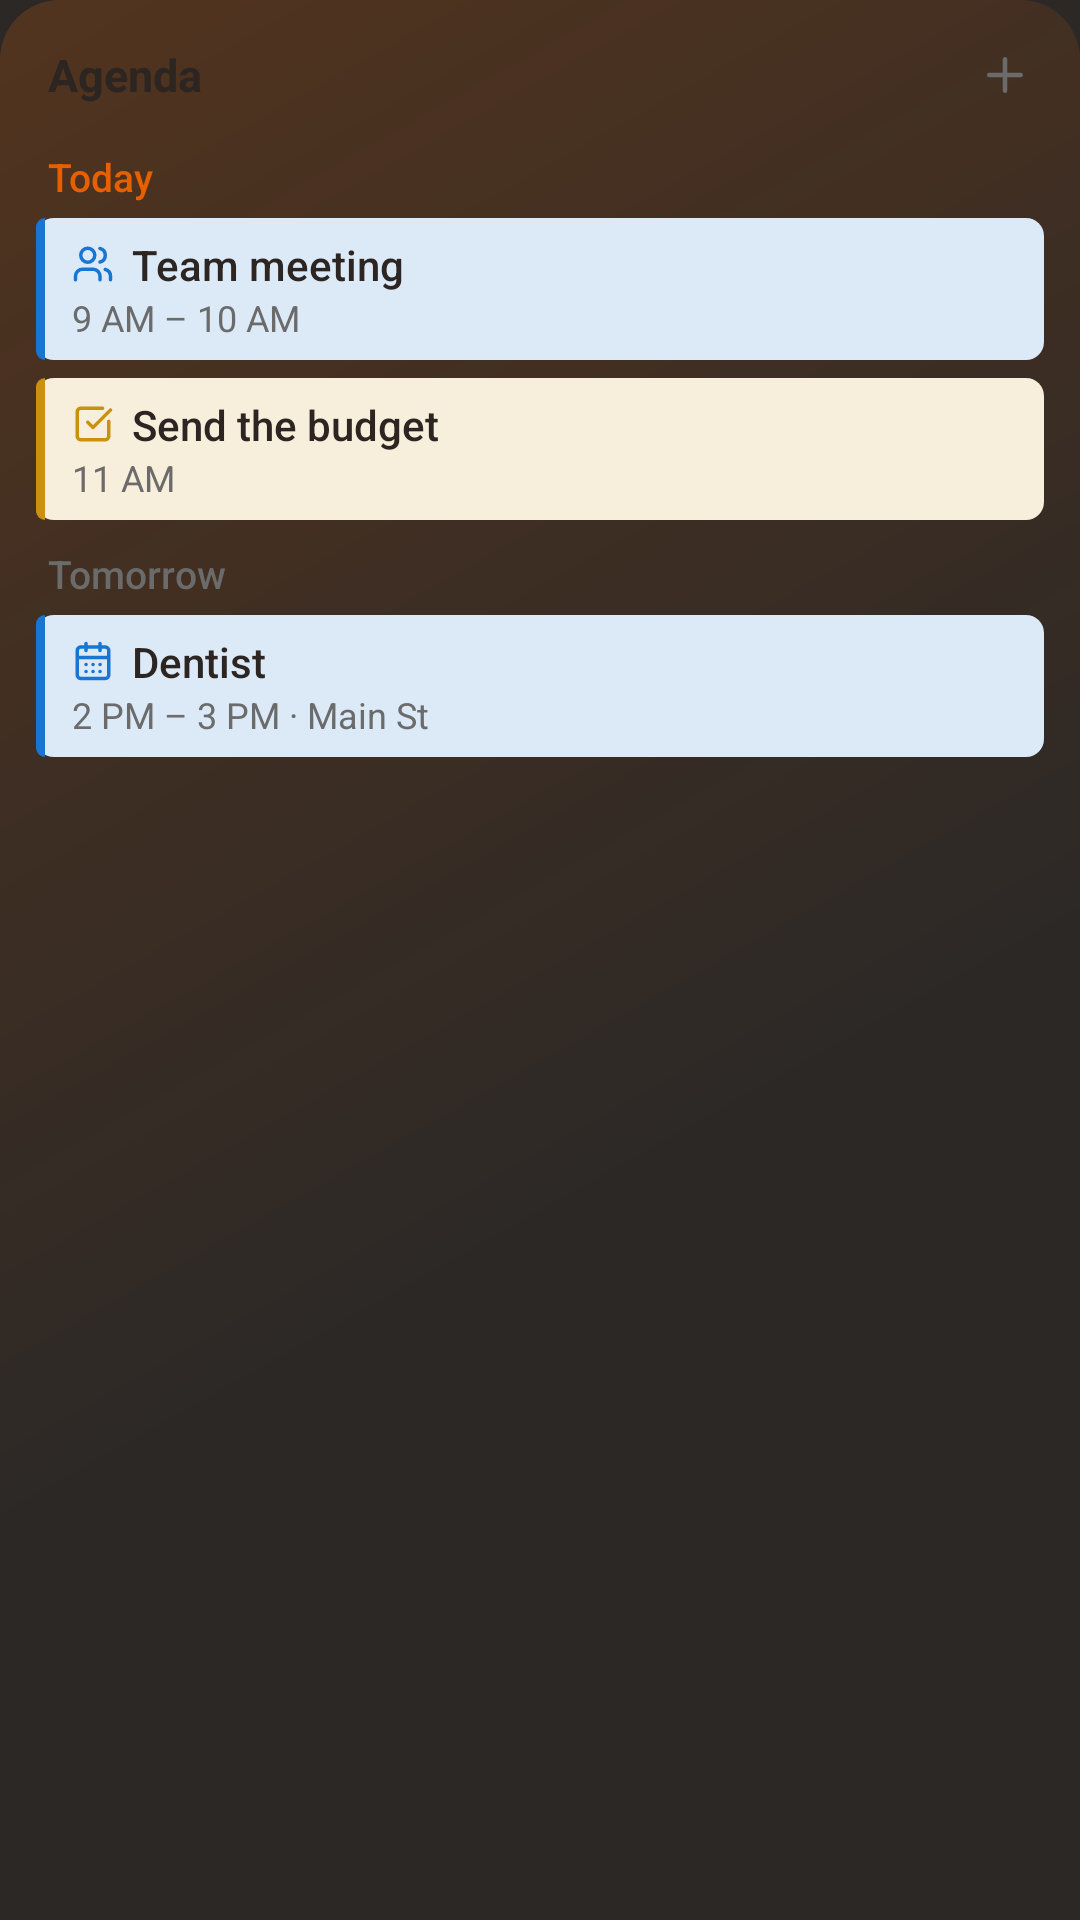

Android layout source for this screen:
<!-- AndroidManifest.xml: application theme CadenceTheme -->
<!-- res/layout/widget_agenda_preview.xml -->
<FrameLayout xmlns:android="http://schemas.android.com/apk/res/android"
    android:layout_width="match_parent" android:layout_height="match_parent">
    <ImageView android:layout_width="match_parent" android:layout_height="match_parent"
        android:src="@drawable/widget_card" android:tint="@color/wp_card" android:scaleType="fitXY" android:importantForAccessibility="no" />
    <ImageView android:layout_width="match_parent" android:layout_height="match_parent" android:alpha="0.2"
        android:src="@drawable/widget_card_tint" android:tint="@color/wp_primary" android:scaleType="fitXY" android:importantForAccessibility="no" />
    <LinearLayout android:layout_width="match_parent" android:layout_height="match_parent" android:orientation="vertical" >
    <LinearLayout android:layout_width="match_parent" android:layout_height="wrap_content" android:orientation="horizontal" android:gravity="center_vertical"
        android:paddingStart="16dp" android:paddingEnd="10dp" android:paddingTop="10dp" android:paddingBottom="4dp">
        <TextView android:layout_height="wrap_content" android:text="Agenda" android:textSize="15sp" android:textColor="@color/wp_fg" android:maxLines="1" android:ellipsize="end" android:layout_weight="1" android:layout_width="0dp" android:textStyle="bold" />
        <ImageView android:layout_width="30dp" android:layout_height="30dp" android:padding="6dp" android:src="@drawable/ic_plus" android:tint="@color/wp_muted" android:importantForAccessibility="no" />
    </LinearLayout>
        <TextView android:layout_width="wrap_content" android:layout_height="wrap_content" android:text="Today" android:textSize="13sp" android:textColor="@color/wp_primary" android:maxLines="1" android:ellipsize="end" android:fontFamily="sans-serif-medium" android:paddingStart="16dp" android:paddingTop="6dp" android:paddingBottom="2dp" />
        <FrameLayout android:layout_width="match_parent" android:layout_height="wrap_content" android:layout_marginStart="12dp" android:layout_marginEnd="12dp" android:layout_marginTop="3dp" android:layout_marginBottom="3dp">
            <ImageView android:layout_width="match_parent" android:layout_height="match_parent" android:src="@drawable/widget_chip" android:tint="@color/wp_event_chip" android:scaleType="fitXY" android:importantForAccessibility="no" />
            <ImageView android:layout_width="3dp" android:layout_height="match_parent" android:src="@drawable/widget_chip_edge" android:tint="@color/wp_event" android:scaleType="fitXY" android:importantForAccessibility="no" />
            <LinearLayout android:layout_width="match_parent" android:layout_height="wrap_content" android:orientation="vertical" android:paddingStart="12dp" android:paddingEnd="10dp" android:paddingTop="6dp" android:paddingBottom="6dp">
                <LinearLayout android:layout_width="match_parent" android:layout_height="wrap_content" android:orientation="horizontal" android:gravity="center_vertical">
                    <ImageView android:layout_width="14dp" android:layout_height="14dp" android:layout_marginEnd="6dp" android:src="@drawable/ic_kind_meeting" android:tint="@color/wp_event" android:importantForAccessibility="no" />
                    <TextView android:layout_width="wrap_content" android:layout_height="wrap_content" android:text="Team meeting" android:textSize="14sp" android:textColor="@color/wp_fg" android:maxLines="1" android:ellipsize="end" android:fontFamily="sans-serif-medium" />
                </LinearLayout>
                <TextView android:layout_width="wrap_content" android:layout_height="wrap_content" android:text="9 AM – 10 AM" android:textSize="12sp" android:textColor="@color/wp_muted" android:maxLines="1" android:ellipsize="end" />
            </LinearLayout>
        </FrameLayout>
        <FrameLayout android:layout_width="match_parent" android:layout_height="wrap_content" android:layout_marginStart="12dp" android:layout_marginEnd="12dp" android:layout_marginTop="3dp" android:layout_marginBottom="3dp">
            <ImageView android:layout_width="match_parent" android:layout_height="match_parent" android:src="@drawable/widget_chip" android:tint="@color/wp_task_chip" android:scaleType="fitXY" android:importantForAccessibility="no" />
            <ImageView android:layout_width="3dp" android:layout_height="match_parent" android:src="@drawable/widget_chip_edge" android:tint="@color/wp_task" android:scaleType="fitXY" android:importantForAccessibility="no" />
            <LinearLayout android:layout_width="match_parent" android:layout_height="wrap_content" android:orientation="vertical" android:paddingStart="12dp" android:paddingEnd="10dp" android:paddingTop="6dp" android:paddingBottom="6dp">
                <LinearLayout android:layout_width="match_parent" android:layout_height="wrap_content" android:orientation="horizontal" android:gravity="center_vertical">
                    <ImageView android:layout_width="14dp" android:layout_height="14dp" android:layout_marginEnd="6dp" android:src="@drawable/ic_kind_task" android:tint="@color/wp_task" android:importantForAccessibility="no" />
                    <TextView android:layout_width="wrap_content" android:layout_height="wrap_content" android:text="Send the budget" android:textSize="14sp" android:textColor="@color/wp_fg" android:maxLines="1" android:ellipsize="end" android:fontFamily="sans-serif-medium" />
                </LinearLayout>
                <TextView android:layout_width="wrap_content" android:layout_height="wrap_content" android:text="11 AM" android:textSize="12sp" android:textColor="@color/wp_muted" android:maxLines="1" android:ellipsize="end" />
            </LinearLayout>
        </FrameLayout>
        <TextView android:layout_width="wrap_content" android:layout_height="wrap_content" android:text="Tomorrow" android:textSize="13sp" android:textColor="@color/wp_muted" android:maxLines="1" android:ellipsize="end" android:fontFamily="sans-serif-medium" android:paddingStart="16dp" android:paddingTop="6dp" android:paddingBottom="2dp" />
        <FrameLayout android:layout_width="match_parent" android:layout_height="wrap_content" android:layout_marginStart="12dp" android:layout_marginEnd="12dp" android:layout_marginTop="3dp" android:layout_marginBottom="3dp">
            <ImageView android:layout_width="match_parent" android:layout_height="match_parent" android:src="@drawable/widget_chip" android:tint="@color/wp_event_chip" android:scaleType="fitXY" android:importantForAccessibility="no" />
            <ImageView android:layout_width="3dp" android:layout_height="match_parent" android:src="@drawable/widget_chip_edge" android:tint="@color/wp_event" android:scaleType="fitXY" android:importantForAccessibility="no" />
            <LinearLayout android:layout_width="match_parent" android:layout_height="wrap_content" android:orientation="vertical" android:paddingStart="12dp" android:paddingEnd="10dp" android:paddingTop="6dp" android:paddingBottom="6dp">
                <LinearLayout android:layout_width="match_parent" android:layout_height="wrap_content" android:orientation="horizontal" android:gravity="center_vertical">
                    <ImageView android:layout_width="14dp" android:layout_height="14dp" android:layout_marginEnd="6dp" android:src="@drawable/ic_kind_event" android:tint="@color/wp_event" android:importantForAccessibility="no" />
                    <TextView android:layout_width="wrap_content" android:layout_height="wrap_content" android:text="Dentist" android:textSize="14sp" android:textColor="@color/wp_fg" android:maxLines="1" android:ellipsize="end" android:fontFamily="sans-serif-medium" />
                </LinearLayout>
                <TextView android:layout_width="wrap_content" android:layout_height="wrap_content" android:text="2 PM – 3 PM · Main St" android:textSize="12sp" android:textColor="@color/wp_muted" android:maxLines="1" android:ellipsize="end" />
            </LinearLayout>
        </FrameLayout>
    </LinearLayout>
</FrameLayout>
<!-- resources referenced by this layout -->
<resources>
  <color name="wp_card">#FFFFFF</color>
  <color name="wp_event">#1975D2</color>
  <color name="wp_event_chip">#DCEAF8</color>
  <color name="wp_fg">#2C2521</color>
  <color name="wp_muted">#6B6B6B</color>
  <color name="wp_primary">#E66000</color>
  <color name="wp_task">#C9910D</color>
  <color name="wp_task_chip">#F7EEDB</color>
  <!-- drawable ic_kind_event (drawable) -->
  <vector xmlns:android="http://schemas.android.com/apk/res/android"
      android:width="24dp" android:height="24dp" android:viewportWidth="24" android:viewportHeight="24">
      <path android:strokeColor="#FFFFFFFF" android:strokeWidth="2" android:strokeLineCap="round" android:strokeLineJoin="round"
          android:fillColor="@android:color/transparent" android:pathData="M8,2v4M16,2v4M5,4h14a2,2 0,0 1,2,2v14a2,2 0,0 1,-2,2H5a2,2 0,0 1,-2,-2V6a2,2 0,0 1,2,-2zM3,10h18M8,14h0.01M12,14h0.01M16,14h0.01M8,18h0.01M12,18h0.01M16,18h0.01"/>
  </vector>
  <!-- drawable ic_kind_meeting (drawable) -->
  <vector xmlns:android="http://schemas.android.com/apk/res/android"
      android:width="24dp" android:height="24dp" android:viewportWidth="24" android:viewportHeight="24">
      <path android:strokeColor="#FFFFFFFF" android:strokeWidth="2" android:strokeLineCap="round" android:strokeLineJoin="round"
          android:fillColor="@android:color/transparent" android:pathData="M16,21v-2a4,4 0,0 0,-4,-4H6a4,4 0,0 0,-4,4v2M9,3a4,4 0,1 0,0,8a4,4 0,1 0,0,-8zM22,21v-2a4,4 0,0 0,-3,-3.87M16,3.13a4,4 0,0 1,0,7.75"/>
  </vector>
  <!-- drawable ic_kind_task (drawable) -->
  <vector xmlns:android="http://schemas.android.com/apk/res/android"
      android:width="24dp" android:height="24dp" android:viewportWidth="24" android:viewportHeight="24">
      <path android:strokeColor="#FFFFFFFF" android:strokeWidth="2" android:strokeLineCap="round" android:strokeLineJoin="round"
          android:fillColor="@android:color/transparent" android:pathData="M21,10.5V19a2,2 0,0 1,-2,2H5a2,2 0,0 1,-2,-2V5a2,2 0,0 1,2,-2h12.5M9,11l3,3L22,4"/>
  </vector>
  <!-- drawable ic_plus (drawable) -->
  <vector xmlns:android="http://schemas.android.com/apk/res/android"
      android:width="24dp" android:height="24dp" android:viewportWidth="24" android:viewportHeight="24">
      <path android:strokeColor="#FFFFFFFF" android:strokeWidth="2" android:strokeLineCap="round" android:strokeLineJoin="round"
          android:fillColor="@android:color/transparent" android:pathData="M5,12h14M12,5v14"/>
  </vector>
  <!-- drawable widget_card_tint (drawable) -->
  <shape xmlns:android="http://schemas.android.com/apk/res/android" android:shape="rectangle">
      <gradient android:type="linear" android:angle="315"
          android:startColor="#FFFFFFFF" android:centerColor="#00FFFFFF" android:endColor="#00FFFFFF" android:centerX="0.6" />
      <corners android:radius="20dp" />
  </shape>
  <!-- drawable widget_chip (drawable) -->
  <shape xmlns:android="http://schemas.android.com/apk/res/android" android:shape="rectangle">
      <solid android:color="#FFFFFFFF" />
      <corners android:radius="6dp" />
  </shape>
  <!-- drawable widget_chip_edge (drawable) -->
  <shape xmlns:android="http://schemas.android.com/apk/res/android" android:shape="rectangle">
      <solid android:color="#FFFFFFFF" />
      <corners android:topLeftRadius="6dp" android:bottomLeftRadius="6dp" android:topRightRadius="0dp" android:bottomRightRadius="0dp" />
  </shape>
  <style name="CadenceTheme" parent="android:style/Theme.Material.Light.NoActionBar">
          <item name="android:windowBackground">@color/window_background</item>
          <item name="android:windowLightStatusBar">false</item>
          <item name="android:statusBarColor">#1F1B19</item>
          <item name="android:navigationBarColor">#2C2826</item>
          <item name="android:windowLightNavigationBar">false</item>
          <item name="android:windowActionModeOverlay">true</item>
      </style>
  <color name="window_background">#2C2826</color>
</resources>
